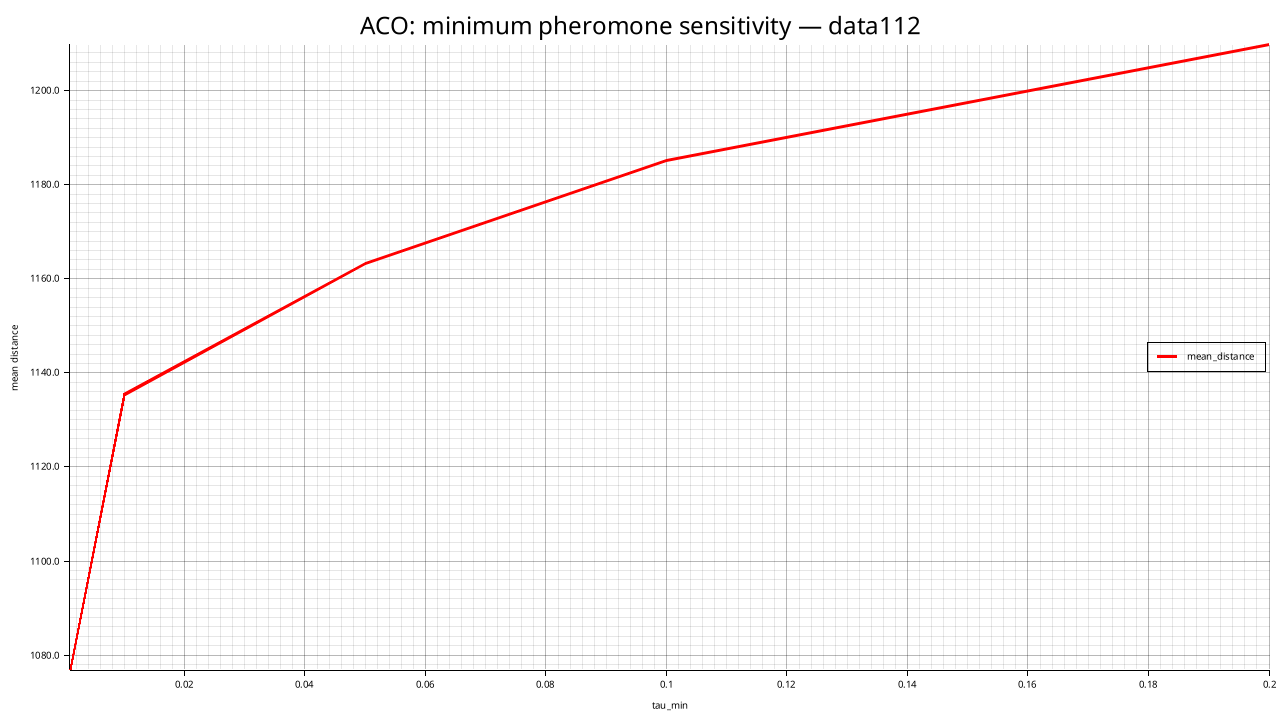

Source data for this figure (header and first rows):
tau_min, mean_distance, std_distance, feasible_rate, mean_elapsed_ms
0.001000, 1077, 25.54, 0.000, 12522
0.01, 1135, 14.6, 0.000, 12361
0.05, 1163, 21.58, 0.000, 12599
0.1, 1185, 18.84, 0.000, 12645
0.2, 1210, 19.39, 0.000, 12360
